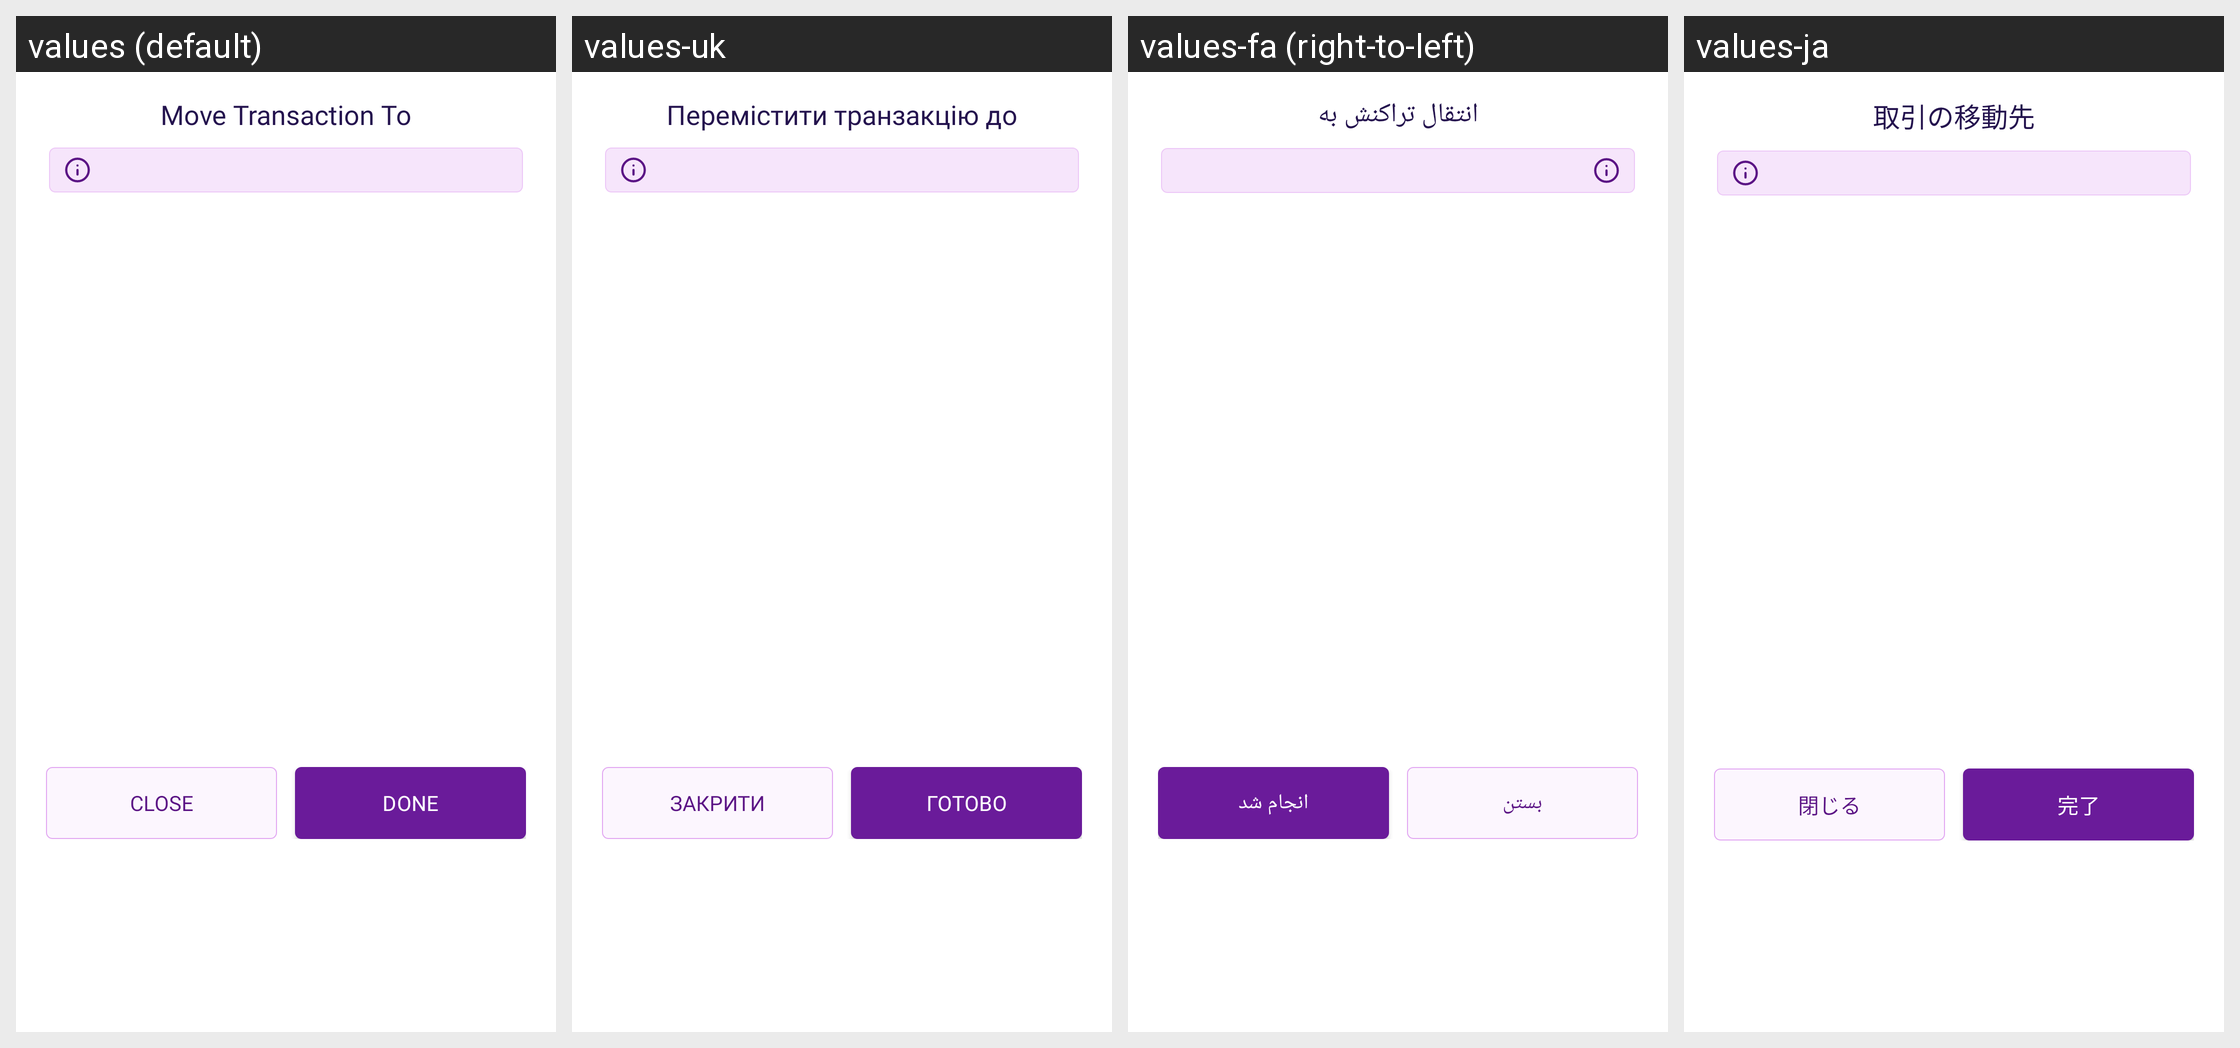

This grid shows one Android layout under several languages. Give, for every string resource on the screen, its name, the default text and each shown locale's text.
Android screen res/layout/bottom_category_action.xml rendered under 4 locales, left to right: values (default), values-uk, values-fa (right-to-left), values-ja. Device: Nexus 5 (rendered at 1080×1920; each locale shown at half size, 540×960, under a caption strip naming it); theme Theme.MoneyTracker.
Other locales in the repository, not shown: values-ar, values-bn, values-cs, values-de, values-el, values-es, values-fr, values-hi, values-in, values-it, values-kn, values-ko, values-ml, values-ms, values-pl, values-pt-rBR, values-ro, values-ru, values-ta-rIN, values-te, values-th, values-tr, values-vi, values-zh-rCN, values-zh-rTW.
Strings drawn on this screen, with the default value and each locale's value (text and hints the layout hard-codes, and strings that could not be matched under every locale, appear in the picture but are not listed):

move_transaction_to
  values: Move Transaction To
  values-uk: Перемістити транзакцію до
  values-fa: انتقال تراکنش به
  values-ja: 取引の移動先

text_close
  values: Close
  values-uk: Закрити
  values-fa: بستن
  values-ja: 閉じる

done
  values: Done
  values-uk: Готово
  values-fa: انجام شد
  values-ja: 完了
